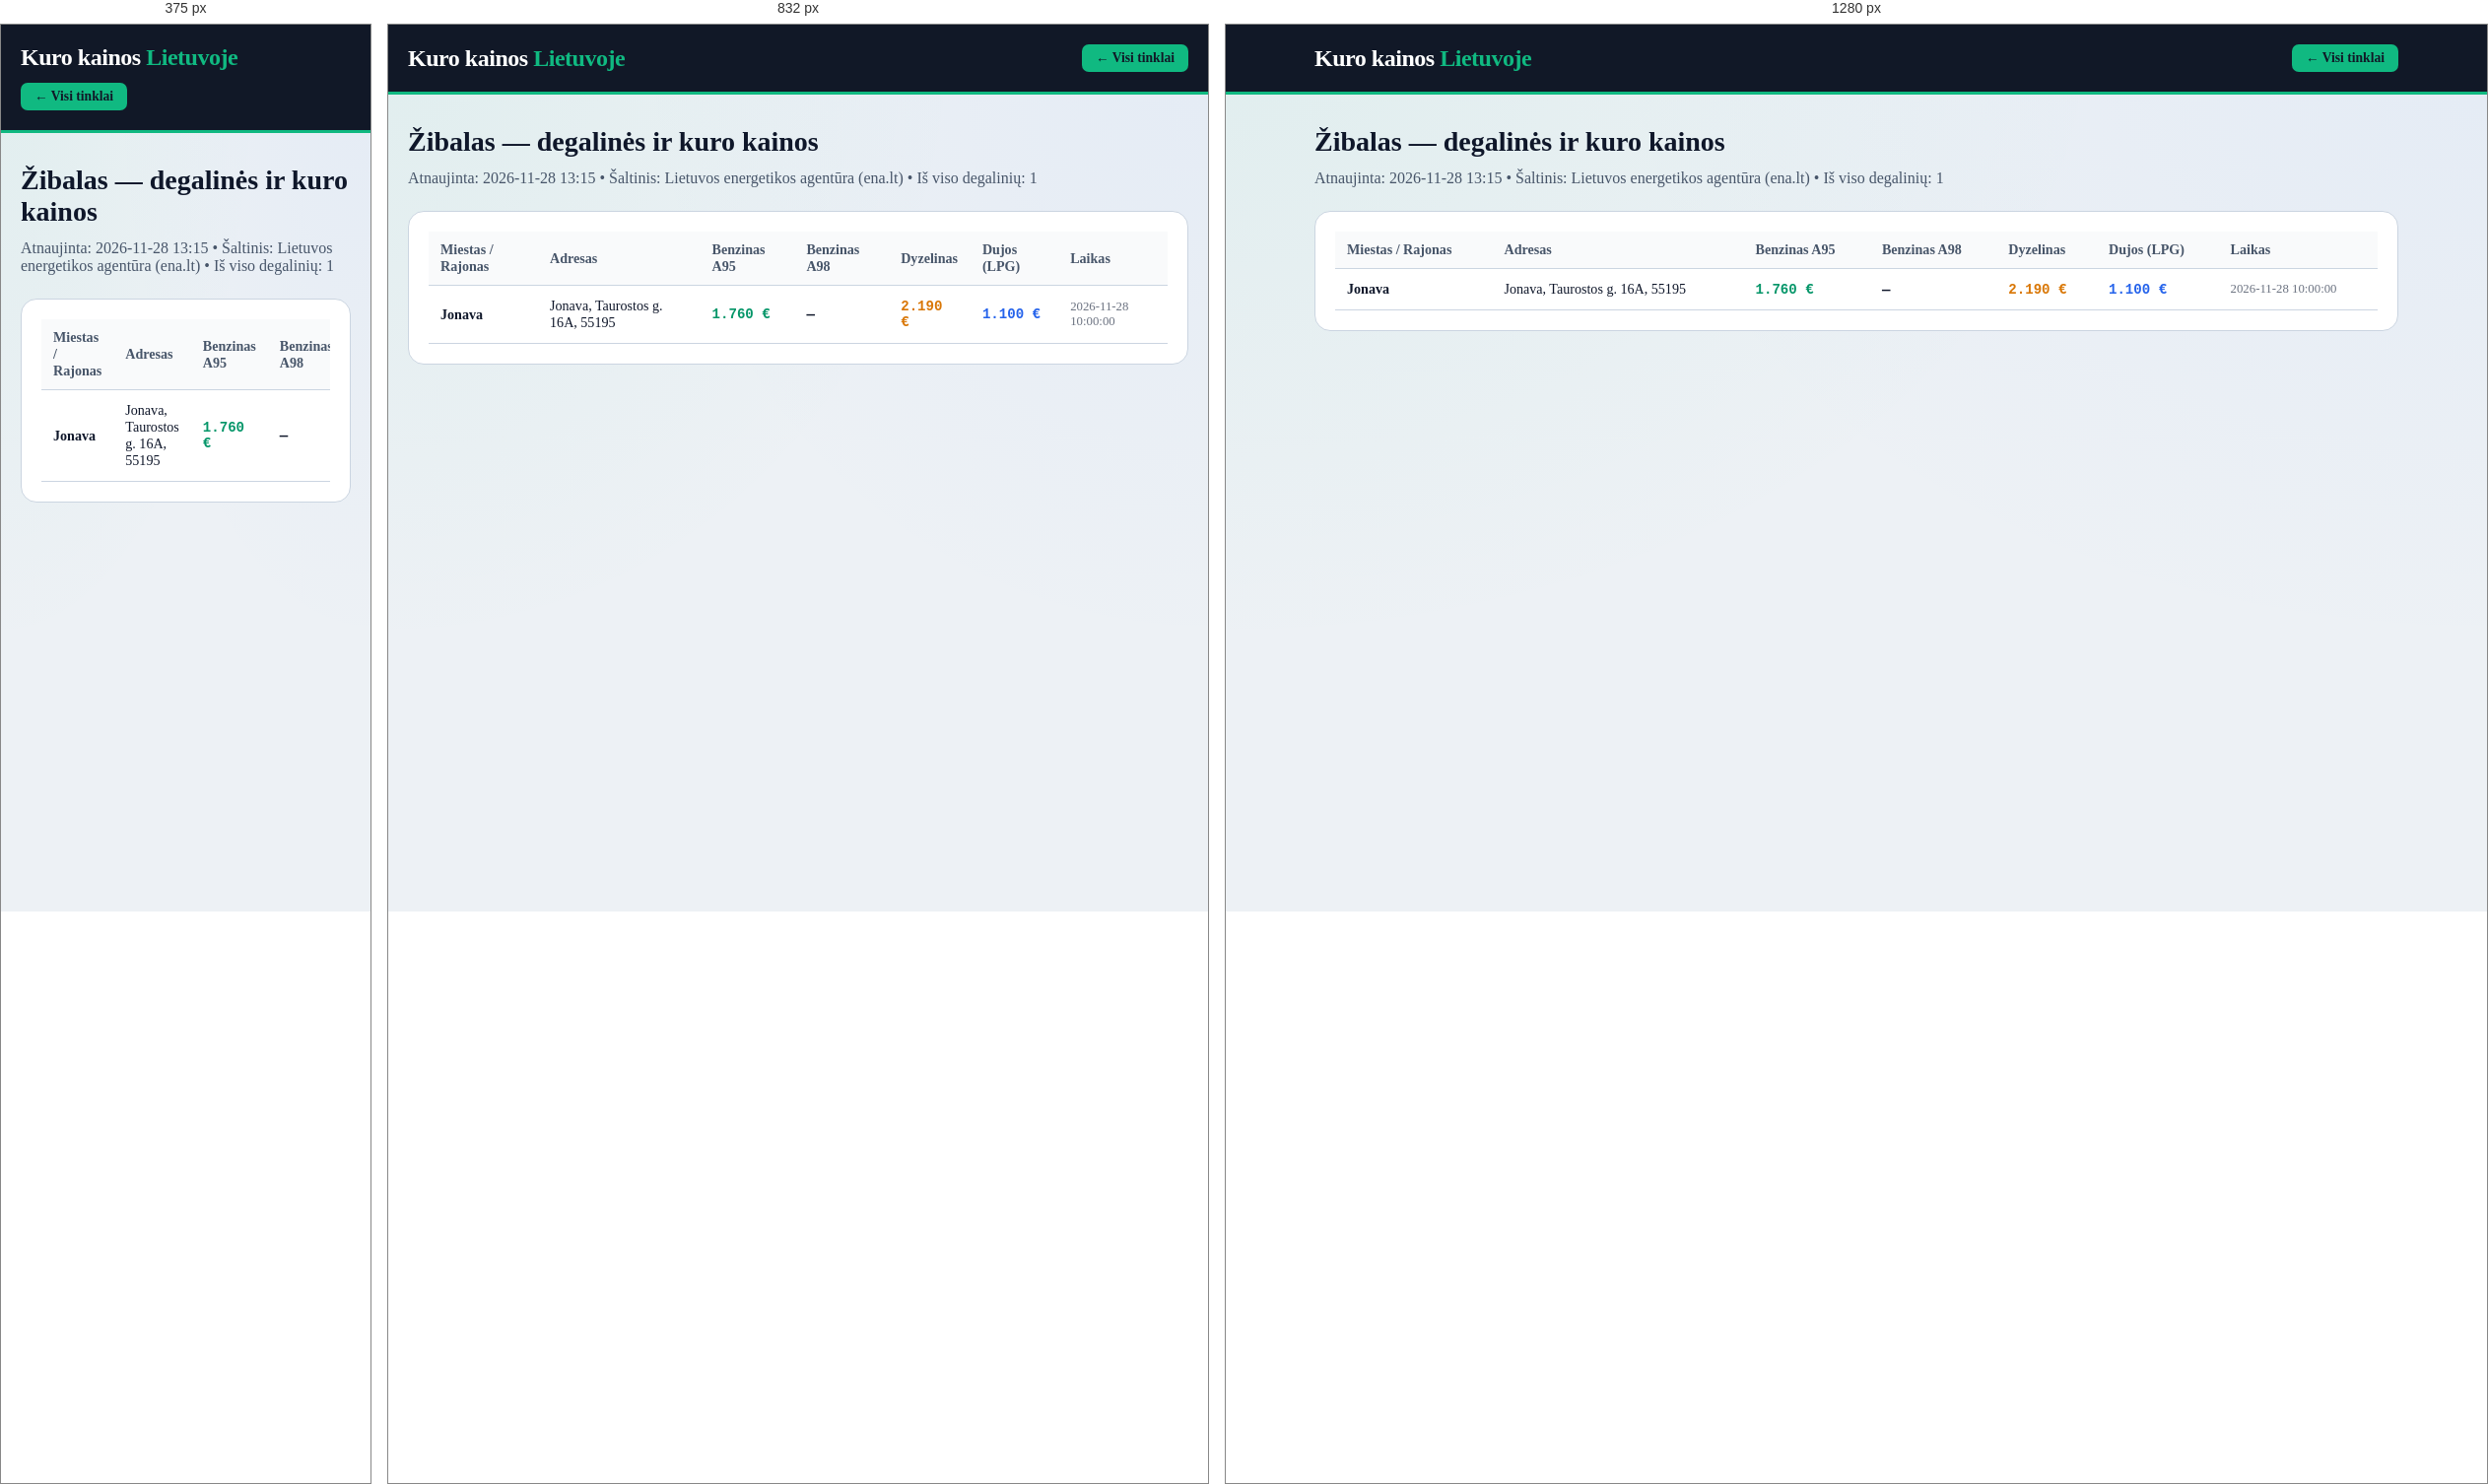
Rendered at 375 px, 832 px and 1280 px, left to right.

<!-- file: zibalas.html -->
<!DOCTYPE html>
<html lang="lt">
<head>
    <meta charset="UTF-8">
    <meta name="viewport" content="width=device-width, initial-scale=1.0">
    <title>Žibalas degalų kainos šiandien (A95, A98, Dyzelinas, Dujos) | Kuro kainos Lietuvoje</title>
    <meta name="description" content="Naujausios Žibalas degalinių tinklo benzino, dyzelino ir dujų kainos Lietuvoje: A95 nuo 1.76 €, dyzelinas nuo 2.19 €. Visų 1 degalinių adresai ir kainos.">
    <link rel="canonical" href="https://benzinas-lt.vercel.app/tinklai/zibalas.html">
    <link rel="stylesheet" href="../style.css">
</head>
<body>
    <header class="header">
        <div class="container header-inner">
            <a href="../index.html" style="text-decoration:none; color:white;"><div class="logo">Kuro kainos <span>Lietuvoje</span></div></a>
            <a href="../index.html" class="fuel-btn active" style="text-decoration:none;">← Visi tinklai</a>
        </div>
    </header>
    <main class="container" style="padding-top: 32px; padding-bottom: 60px;">
        <div style="display:flex; align-items:center; gap:14px; margin-bottom:12px;">
            
            <h1 class="section-title" style="font-size: 1.75rem; margin-bottom:0;">Žibalas — degalinės ir kuro kainos</h1>
        </div>
        <p style="color: var(--text-muted); margin-bottom: 24px;">Atnaujinta: 2026-11-28 13:15 • Šaltinis: Lietuvos energetikos agentūra (ena.lt) • Iš viso degalinių: 1</p>
        <div style="background: white; padding: 20px; border-radius: 16px; border: 1px solid var(--border-light); overflow-x:auto;">
            <table class="stations-table">
                <thead><tr><th>Miestas / Rajonas</th><th>Adresas</th><th>Benzinas A95</th><th>Benzinas A98</th><th>Dyzelinas</th><th>Dujos (LPG)</th><th>Laikas</th></tr></thead>
                <tbody><tr><td><strong>Jonava</strong></td><td>Jonava, Taurostos g. 16A, 55195</td><td class='mono' style='color:#059669;'>1.760 €</td><td class='mono'>—</td><td class='mono' style='color:#d97706;'>2.190 €</td><td class='mono' style='color:#2563eb;'>1.100 €</td><td style='font-size:0.8rem; color:#6b7280;'>2026-11-28 10:00:00</td></tr></tbody>
            </table>
        </div>
    </main>
</body>
</html>

/* @media block from style.css */
@media (max-width: 640px) {
    .stations-table {
        display: block;
        overflow-x: auto;
    }
}

/* @media block from style.css */
@media (max-width: 1024px) { 
    .top-hero-grid { grid-template-columns: 1fr; } 
}